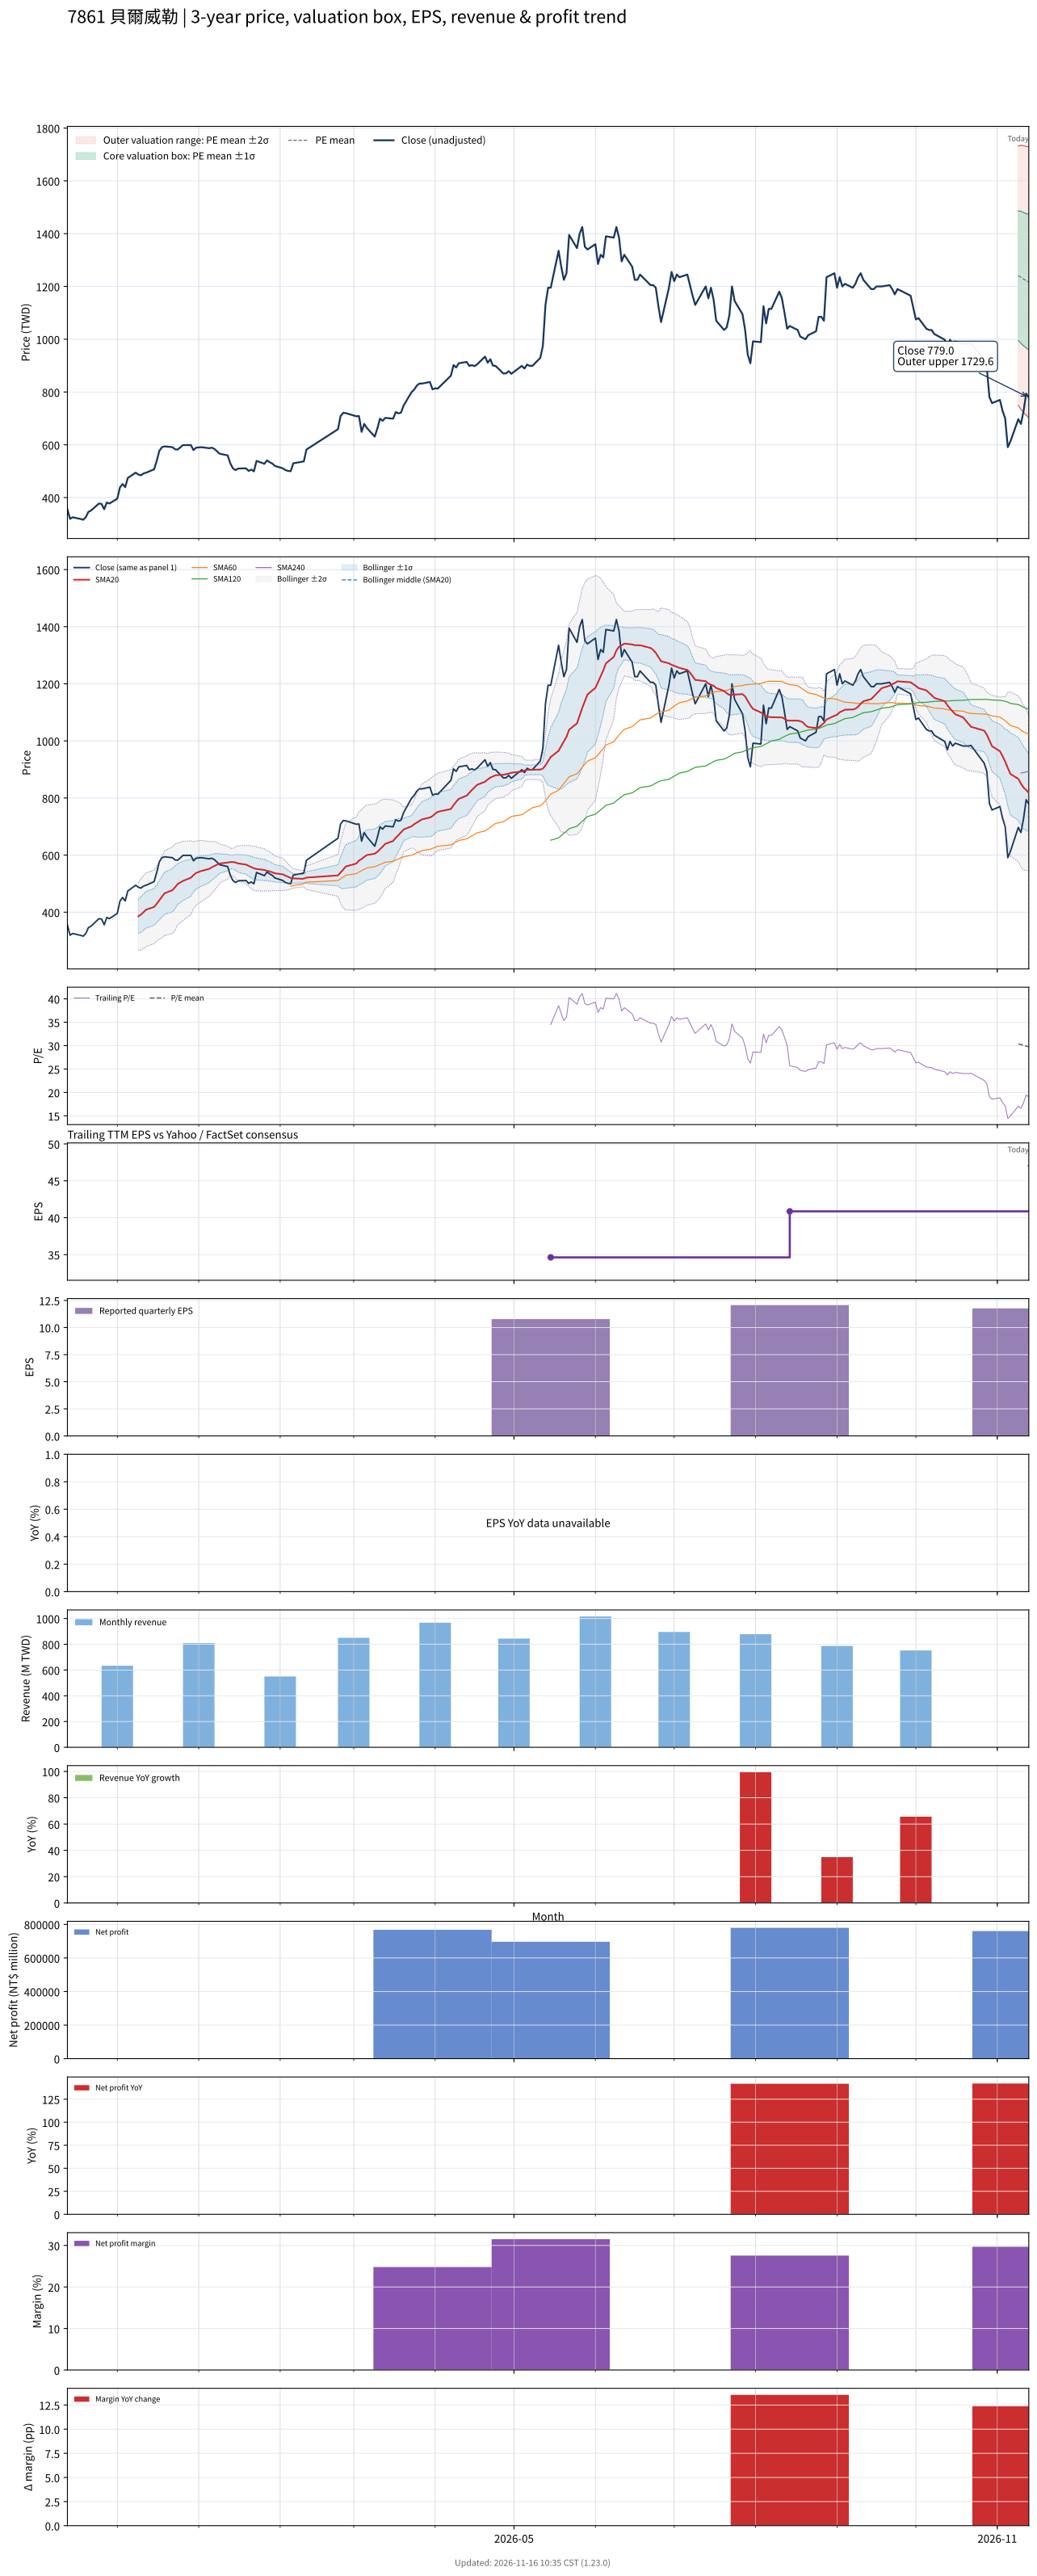

The file beside this chart, header and first rows:
# chart-version: skill-stock-dynamic-val…
date, close, available_date, period_end, eps, ttm_eps, pe, pe_mean, pe_std, price_m2, price_m1, price_mean, price_p1, price_p2, forward_eps, forward_pe, forward_pe_mean, forward_pe_std, forward_price_m2, forward_price_m1, forward_price_mean, forward_price_p1, forward_price_p2, sma20
2025-11-12, 355.5, , , , , , , , , , , , , , , , , , , , , , 
2025-11-13, 319.5, , , , , , , , , , , , , , , , , , , , , , 
2025-11-14, 325.5, , , , , , , , , , , , , , , , , , , , , , 
2025-11-17, 319, , , , , , , , , , , , , , , , , , , , , , 
2025-11-18, 316, , , , , , , , , , , , , , , , , , , , , , 
2025-11-19, 325.5, , , , , , , , , , , , , , , , , , , , , , 
2025-11-20, 346, , , , , , , , , , , , , , , , , , , , , , 
2025-11-21, 351, , , , , , , , , , , , , , , , , , , , , , 
2025-11-24, 377.5, , , , , , , , , , , , , , , , , , , , , , 
2025-11-25, 376, , , , , , , , , , , , , , , , , , , , , , 
2025-11-26, 356, , , , , , , , , , , , , , , , , , , , , , 
2025-11-27, 381.5, , , , , , , , , , , , , , , , , , , , , , 
2025-11-28, 377.5, , , , , , , , , , , , , , , , , , , , , , 
2025-12-01, 396, , , , , , , , , , , , , , , , , , , , , , 
2025-12-02, 438.5, , , , , , , , , , , , , , , , , , , , , , 
2025-12-03, 451.5, , , , , , , , , , , , , , , , , , , , , , 
2025-12-04, 439.5, , , , , , , , , , , , , , , , , , , , , , 
2025-12-05, 474.5, , , , , , , , , , , , , , , , , , , , , , 
2025-12-08, 494.5, , , , , , , , , , , , , , , , , , , , , , 
2025-12-09, 487.5, , , , , , , , , , , , , , , , , , , , , , 385.4
2025-12-10, 484.5, , , , , , , , , , , , , , , , , , , , , , 391.9
2025-12-11, 491.5, , , , , , , , , , , , , , , , , , , , , , 400.5
2025-12-12, 494.5, , , , , , , , , , , , , , , , , , , , , , 408.9
2025-12-15, 507, , , , , , , , , , , , , , , , , , , , , , 418.3
2025-12-16, 539, , , , , , , , , , , , , , , , , , , , , , 429.5
2025-12-17, 577, , , , , , , , , , , , , , , , , , , , , , 442.1
2025-12-18, 591, , , , , , , , , , , , , , , , , , , , , , 454.3
2025-12-19, 594, , , , , , , , , , , , , , , , , , , , , , 466.4
2025-12-22, 591, , , , , , , , , , , , , , , , , , , , , , 477.1
2025-12-23, 583, , , , , , , , , , , , , , , , , , , , , , 487.5
2025-12-24, 582, , , , , , , , , , , , , , , , , , , , , , 498.8
2025-12-26, 599, , , , , , , , , , , , , , , , , , , , , , 509.6
2025-12-29, 599, , , , , , , , , , , , , , , , , , , , , , 520.7
2025-12-30, 580, , , , , , , , , , , , , , , , , , , , , , 529.9
2025-12-31, 589, , , , , , , , , , , , , , , , , , , , , , 537.5
2026-01-02, 591, , , , , , , , , , , , , , , , , , , , , , 544.4
2026-01-05, 587, , , , , , , , , , , , , , , , , , , , , , 551.8
2026-01-06, 589, , , , , , , , , , , , , , , , , , , , , , 557.5
2026-01-07, 584, , , , , , , , , , , , , , , , , , , , , , 562
2026-01-08, 575, , , , , , , , , , , , , , , , , , , , , , 566.4
2026-01-09, 566, , , , , , , , , , , , , , , , , , , , , , 570.5
2026-01-12, 560, , , , , , , , , , , , , , , , , , , , , , 573.9
2026-01-13, 530, , , , , , , , , , , , , , , , , , , , , , 575.6
2026-01-14, 511, , , , , , , , , , , , , , , , , , , , , , 575.9
2026-01-15, 504, , , , , , , , , , , , , , , , , , , , , , 574.1
2026-01-16, 510, , , , , , , , , , , , , , , , , , , , , , 570.8
2026-01-19, 511, , , , , , , , , , , , , , , , , , , , , , 566.8
2026-01-20, 501, , , , , , , , , , , , , , , , , , , , , , 562.1
2026-01-21, 506, , , , , , , , , , , , , , , , , , , , , , 557.9
2026-01-22, 499.5, , , , , , , , , , , , , , , , , , , , , , 553.7
2026-01-23, 539, , , , , , , , , , , , , , , , , , , , , , 551.5
2026-01-26, 528, , , , , , , , , , , , , , , , , , , , , , 548
2026-01-27, 541, , , , , , , , , , , , , , , , , , , , , , 545.1
2026-01-28, 534, , , , , , , , , , , , , , , , , , , , , , 542.8
2026-01-29, 529, , , , , , , , , , , , , , , , , , , , , , 539.8
2026-01-30, 520, , , , , , , , , , , , , , , , , , , , , , 536.2
2026-02-02, 511, , , , , , , , , , , , , , , , , , , , , , 532.4
2026-02-03, 504, , , , , , , , , , , , , , , , , , , , , , 528.2
2026-02-04, 501, , , , , , , , , , , , , , , , , , , , , , 524
... 184 more rows
